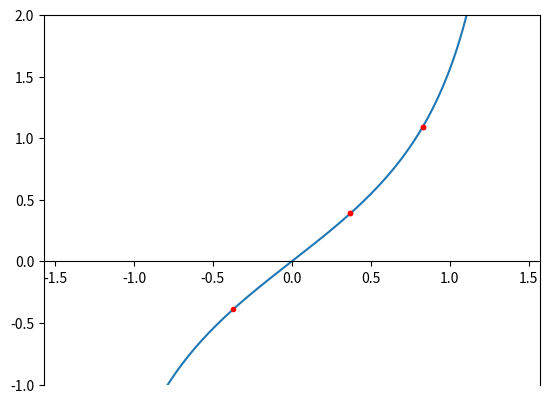

The script that saved this image:
import numpy as np
import matplotlib.pyplot as plt
from matplotlib import animation


def f(x):
    y = np.tan(x)
    return y


# 创建一个画板和画布
fig, ax = plt.subplots()
x = np.linspace(-np.pi / 2, np.pi / 2, 200)
y = f(x)
# 创建坐标轴
ax.xaxis.set_ticks_position('bottom')
ax.spines['bottom'].set_position(('data', 0))
l = ax.plot(x, y)
dot, = ax.plot([], [], 'r.')
xdata, ydata = [], []


# 初始化函数
def init():
    ax.set_xlim(-np.pi / 2, np.pi / 2)
    ax.set_ylim(-1, 2)
    return l


# 生成节点函数
def gen_dot():
    tdata, ldata = [], []
    xdata = [-np.pi / 2, np.pi / 2]
    ydata = f(xdata)
    ydata = ydata.tolist()
    a = xdata[0]
    b = xdata[1]
    x1 = a + 0.382 * (b - a)
    x2 = a + 0.618 * (b - a)
    e = 0.0005
    f1 = f(x1)
    f2 = f(x2)
    xdata.append(x1)
    xdata.append(x2)
    ydata.append(f1)
    ydata.append(f2)
    while (b - a > e):
        if (f2 > f1):
            a = x1
            x1 = x2
            f1 = f2
            x2 = a + 0.382 * (b - a)
            f2 = f(x2)
            xdata.append(x2)
            ydata.append(f2)

        else:
            b = x2
            x2 = x1
            f2 = f1
            x1 = a + 0.618 * (b - a)
            f1 = f(x1)
            xdata.append(x1)
            ydata.append(f1)
    l = (a + b) / 2
    xdata.append(l)
    ydata.append(f(l))
    print(l)
    print(f(l))
    for i in range(len(xdata)):
        tdata.append(xdata[i])
        ldata.append(ydata[i])
        newdot = [tdata, ldata]
        yield newdot
    xdata, ydata, tdata, ldata = [], [], [], []


# 更新节点函数
def update_dot(newd):
    dot.set_data(newd[0], newd[1])
    return dot,


# 生成动态图像的节点
ani = animation.FuncAnimation(fig, update_dot, frames=gen_dot, interval=1000, init_func=init)
ani.save('sin_dot.gif', writer='imagemagick', fps=30)

plt.show()
